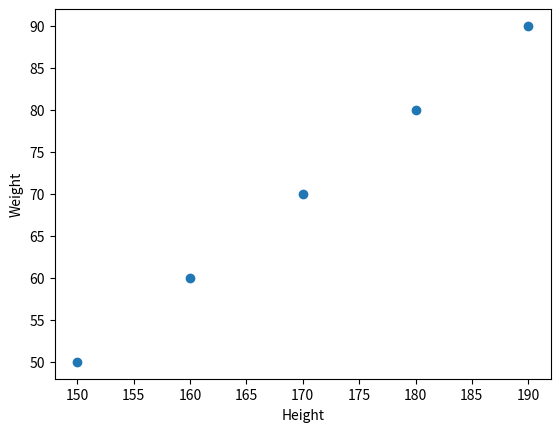

Here is the Python script that generated this plot:
import matplotlib.pyplot as plt

height = [150, 160, 170, 180, 190]
weight = [50, 60, 70, 80, 90]

plt.scatter(height, weight)

plt.xlabel("Height")
plt.ylabel("Weight")

plt.show()
